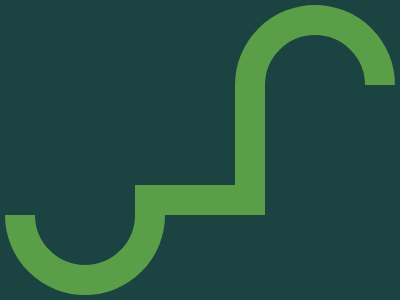

Reproduce this picture with HTML and CSS.

<a></a><i></i><p></p><b></b><style>*{background:#1A4341;position:fixed}a,i{width:100;height:100;border:30px solid #5A9F48;border-radius:50%}a{top:135;left:5;clip-path:inset(80px 0 0)}i{top:5;left:235;clip-path:inset(0 0 80px)}p{width:100;height:30;background:#5A9F48;top:169;left:135}b{width:30;height:130;background:#5A9F48;top:85;left:235}</style>
